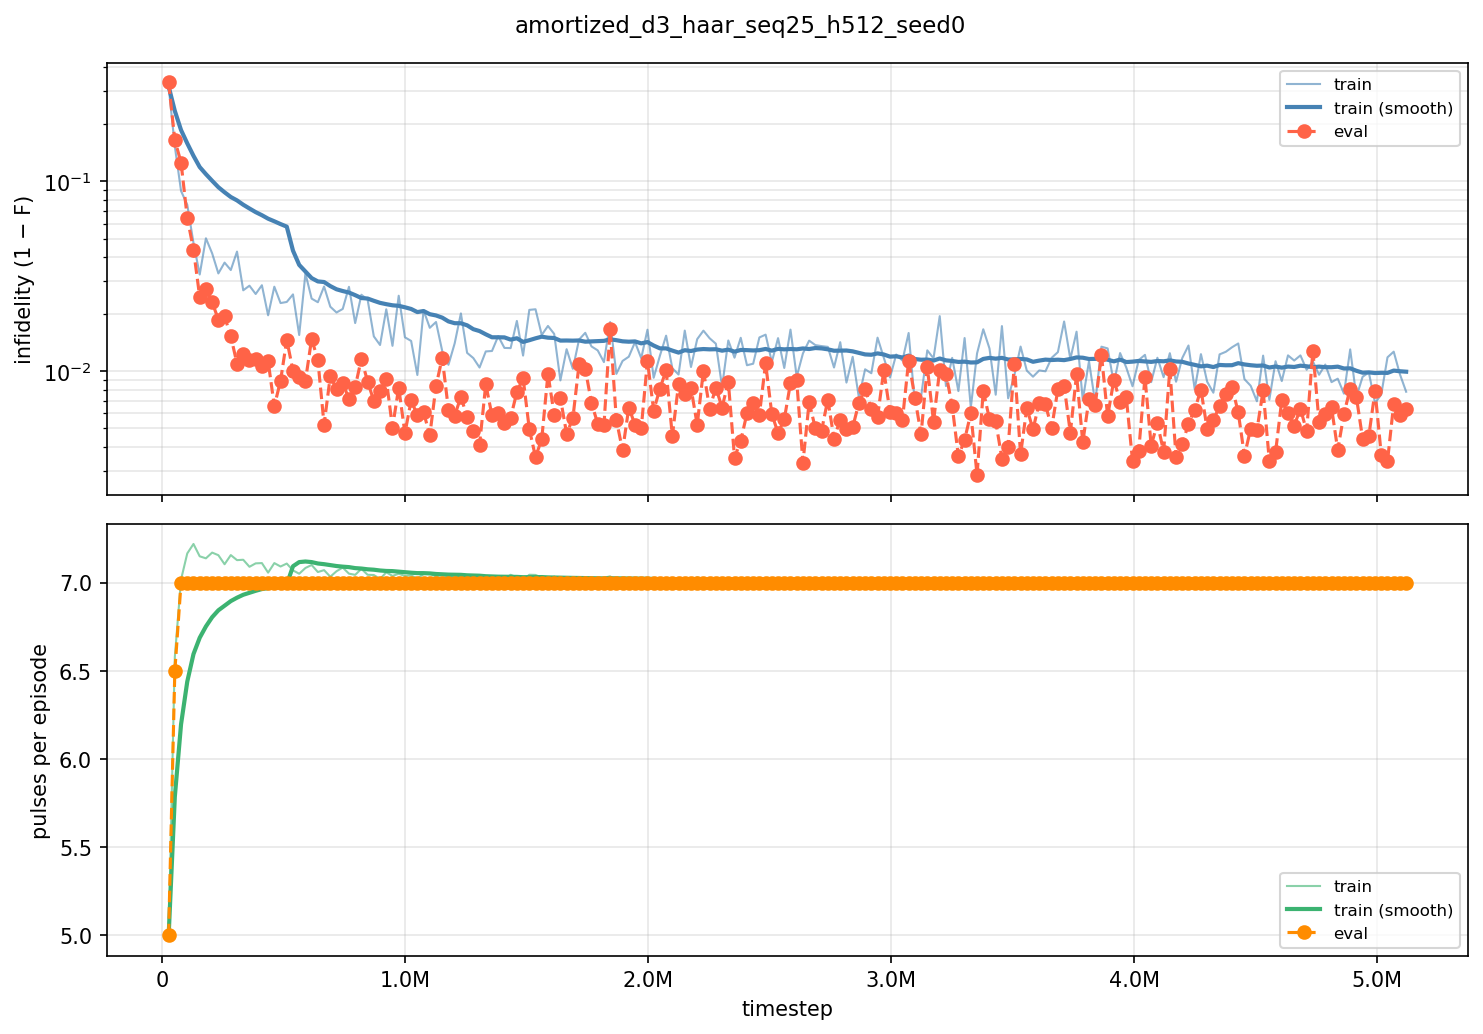

The data file committed next to this chart (first rows):
iter, timestep, episodes, train_fidelity, train_pulses, eval_fidelity, eval_pulses
100, 25600, 256, 0.6826, 4.994, 0.6675, 5
200, 51200, 256, 0.8468, 6.58, 0.8345, 6.5
300, 76800, 256, 0.9109, 7.019, 0.8742, 7
400, 102400, 256, 0.9246, 7.168, 0.9355, 7
500, 128000, 256, 0.9525, 7.221, 0.9562, 7
600, 153600, 256, 0.9677, 7.151, 0.9753, 7
700, 179200, 256, 0.9498, 7.14, 0.9728, 7
800, 204800, 256, 0.9582, 7.172, 0.9769, 7
900, 230400, 256, 0.9672, 7.157, 0.9813, 7
1000, 256000, 256, 0.9626, 7.106, 0.9805, 7
1100, 281600, 256, 0.9658, 7.158, 0.9847, 7
1200, 307200, 256, 0.9573, 7.129, 0.989, 7
1300, 332800, 256, 0.9733, 7.132, 0.9877, 7
1400, 358400, 256, 0.9717, 7.092, 0.9885, 7
1500, 384000, 256, 0.9744, 7.111, 0.9884, 7
1600, 409600, 256, 0.9716, 7.113, 0.9893, 7
1700, 435200, 256, 0.9803, 7.059, 0.9887, 7
1800, 460800, 256, 0.9721, 7.113, 0.9934, 7
1900, 486400, 256, 0.9771, 7.093, 0.9911, 7
2000, 512000, 256, 0.9768, 7.11, 0.9853, 7
2100, 537600, 256, 0.9746, 7.071, 0.9899, 7
2200, 563200, 256, 0.9845, 7.052, 0.9907, 7
2300, 588800, 256, 0.9672, 7.085, 0.9911, 7
2400, 614400, 256, 0.9758, 7.102, 0.9852, 7
2500, 640000, 256, 0.9769, 7.062, 0.9885, 7
2600, 665600, 256, 0.972, 7.073, 0.9948, 7
2700, 691200, 256, 0.9781, 7.035, 0.9906, 7
2800, 716800, 256, 0.9796, 7.066, 0.9919, 7
2900, 742400, 256, 0.9787, 7.087, 0.9913, 7
3000, 768000, 256, 0.9721, 7.053, 0.9929, 7
3100, 793600, 256, 0.982, 7.046, 0.9917, 7
3200, 819200, 256, 0.9747, 7.08, 0.9884, 7
3300, 844800, 256, 0.9761, 7.046, 0.9912, 7
3400, 870400, 256, 0.9847, 7.045, 0.993, 7
3500, 896000, 256, 0.9862, 7.022, 0.9922, 7
3600, 921600, 256, 0.9788, 7.06, 0.9909, 7
3700, 947200, 256, 0.9864, 7.04, 0.9949, 7
3800, 972800, 256, 0.975, 7.052, 0.9918, 7
3900, 998400, 256, 0.9849, 7.04, 0.9953, 7
4000, 1024000, 256, 0.9855, 7.042, 0.993, 7
4100, 1049600, 256, 0.9904, 7.026, 0.9941, 7
4200, 1075200, 256, 0.979, 7.05, 0.9939, 7
4300, 1100800, 256, 0.983, 7.054, 0.9954, 7
4400, 1126400, 256, 0.9818, 7.035, 0.9916, 7
4500, 1152000, 256, 0.9872, 7.028, 0.9882, 7
4600, 1177600, 256, 0.9892, 7.036, 0.9937, 7
4700, 1203200, 256, 0.986, 7.029, 0.9942, 7
4800, 1228800, 256, 0.9798, 7.048, 0.9927, 7
4900, 1254400, 256, 0.9875, 7.034, 0.9942, 7
5000, 1280000, 256, 0.9883, 7.027, 0.9951, 7
5100, 1305600, 256, 0.9895, 7.029, 0.9959, 7
5200, 1331200, 256, 0.9873, 7.02, 0.9914, 7
5300, 1356800, 256, 0.9872, 7.021, 0.9941, 7
5400, 1382400, 256, 0.9847, 7.018, 0.994, 7
5500, 1408000, 256, 0.9867, 7.021, 0.9947, 7
5600, 1433600, 256, 0.9867, 7.046, 0.9943, 7
5700, 1459200, 256, 0.9816, 7.031, 0.9922, 7
5800, 1484800, 256, 0.9879, 7.018, 0.9908, 7
5900, 1510400, 256, 0.9789, 7.046, 0.995, 7
6000, 1536000, 256, 0.9788, 7.045, 0.9965, 7
... 140 more rows
